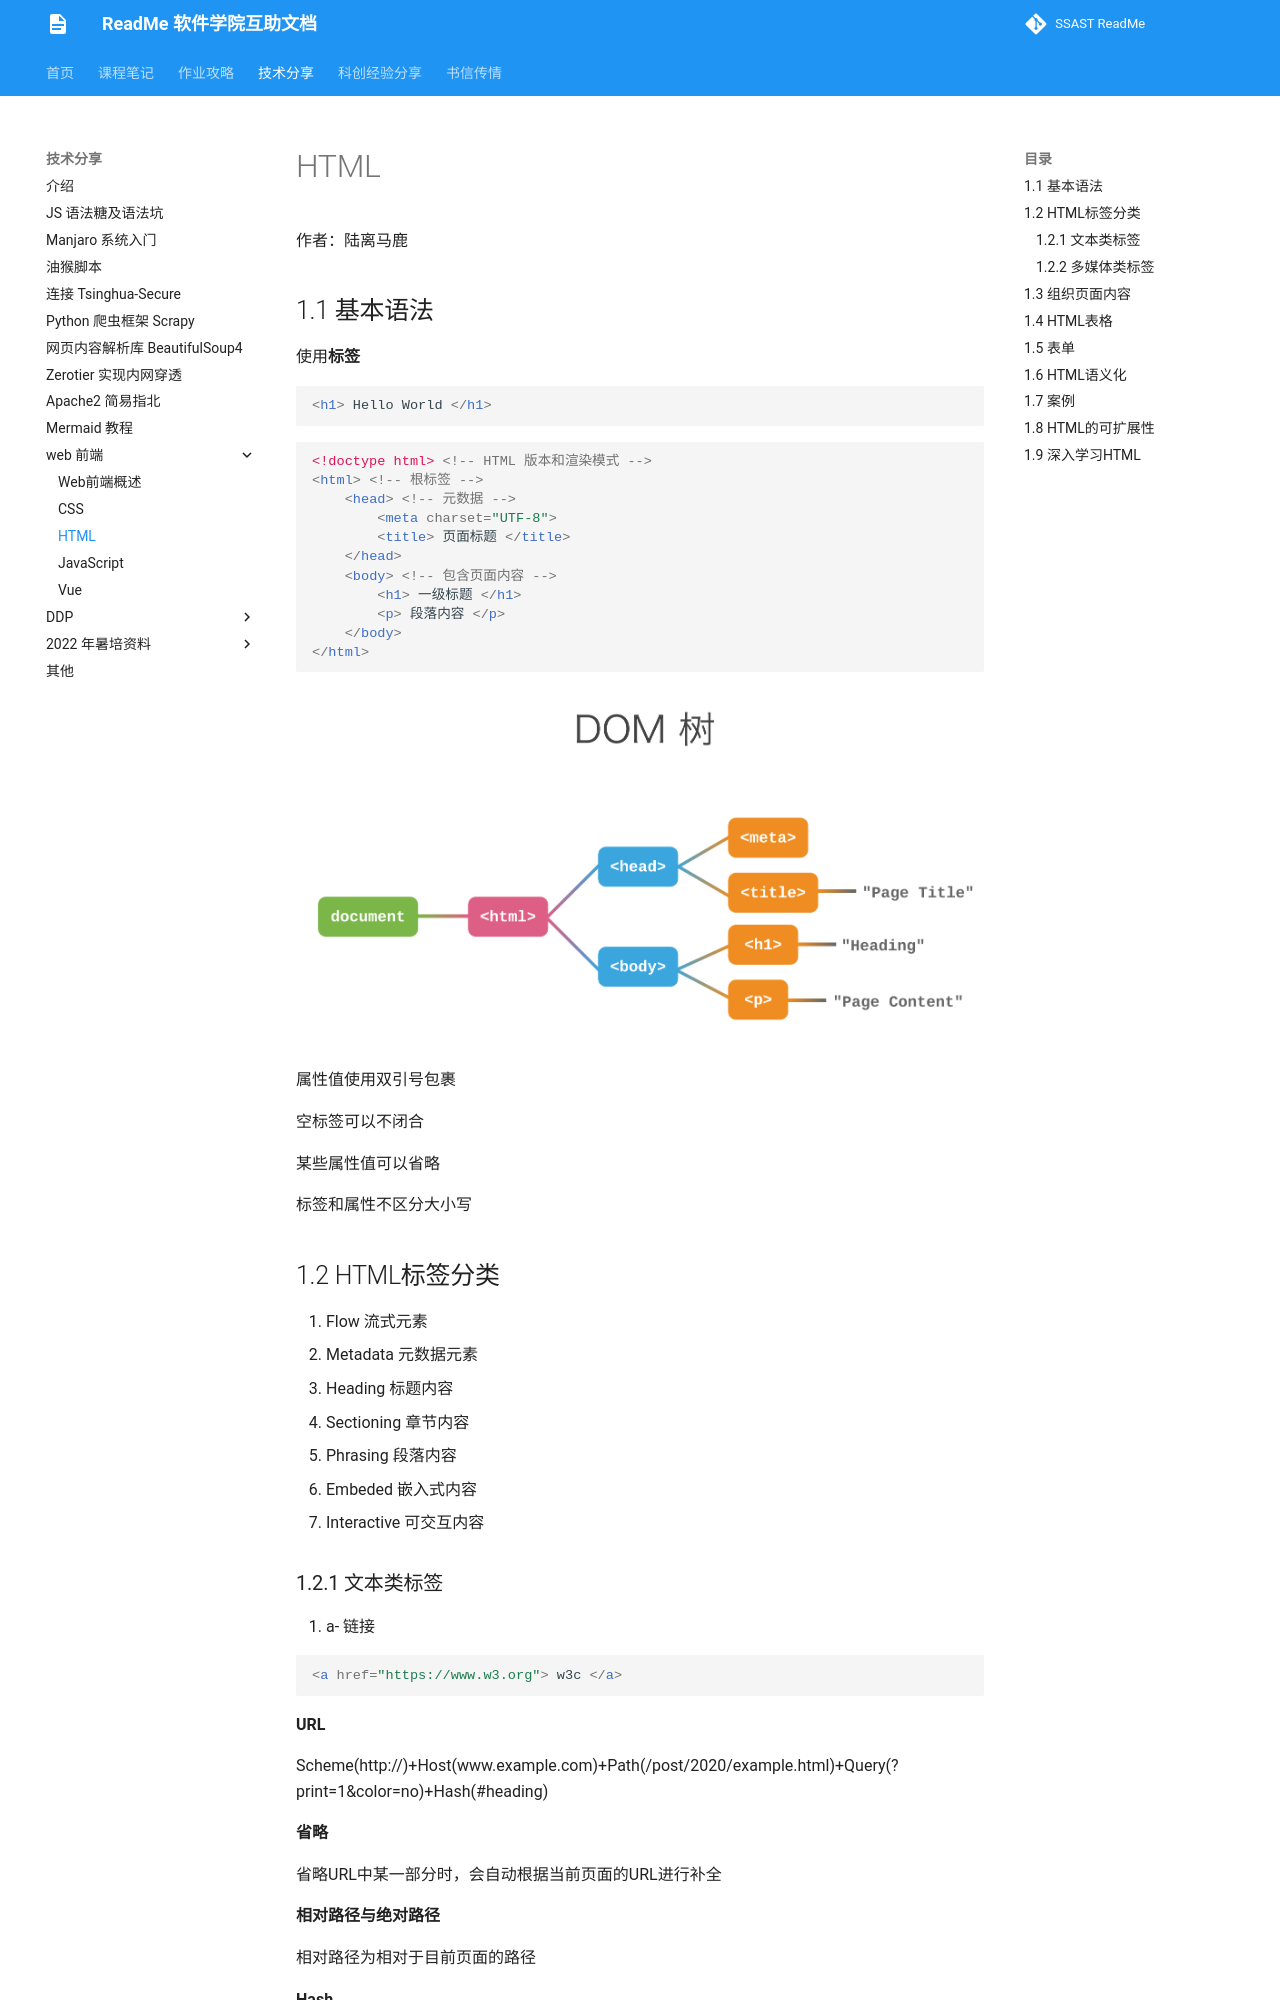

repository: ssast-readme/ssast-readme.github.io · page: tech/web/HTML/index.html · generator: mkdocs

# HTML

作者：陆离马鹿

## 1.1 基本语法

使用**标签**

```html
<h1> Hello World </h1>
```

```html
<!doctype html> <!-- HTML 版本和渲染模式 -->
<html> <!-- 根标签 -->
	<head> <!-- 元数据 -->
		<meta charset="UTF-8">
		<title> 页面标题 </title>
	</head>
	<body> <!-- 包含页面内容 -->
		<h1> 一级标题 </h1>
		<p> 段落内容 </p>
	</body>
</html>
```

![Untitled](HTML/Untitled.png)

属性值使用双引号包裹

空标签可以不闭合

某些属性值可以省略

标签和属性不区分大小写

## 1.2 HTML标签分类

1. Flow 流式元素
2. Metadata 元数据元素
3. Heading 标题内容
4. Sectioning 章节内容
5.  Phrasing 段落内容 
6. Embeded 嵌入式内容
7. Interactive 可交互内容
